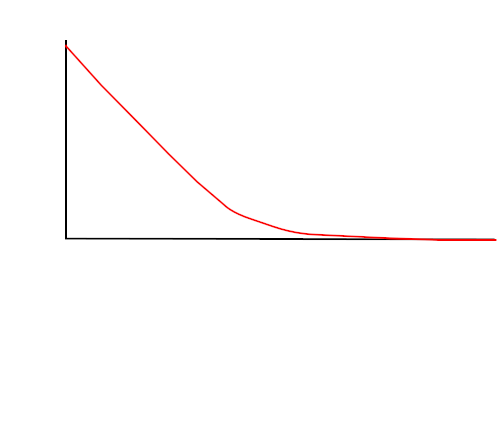

Values plotted in this chart, from the file beside it:
0.008529644889710863, 0.9816873876184642
0.03192, 0.9239
0.0553, 0.8663
0.07869, 0.8093
0.1032, 0.7507
0.129, 0.6937
0.1547, 0.6367
0.1804, 0.5797
0.205, 0.5243
0.2295, 0.4657
0.2553, 0.4089
0.281, 0.3559
0.3067, 0.3006
0.3324, 0.2507
0.3582, 0.2022
0.3839, 0.1567
0.4096, 0.1274
0.4353, 0.1058
0.461, 0.08615
0.4868, 0.06719
0.5125, 0.05106
0.5382, 0.03896
0.5639, 0.0311
0.5897, 0.02797
0.6154, 0.02437
0.6411, 0.02266
0.6668, 0.01929
0.6926, 0.01758
0.7183, 0.01209
0.744, 0.01156
0.7697, 0.007249
0.7955, 0.006956
0.8212, 0.007135
0.8469, 0.005424
0.8726, 0.002295
0.8984, 0.002474
0.9241, 0.002654
0.9498, 0.002833
0.9755, 0.003012
0.9966, 0.003159
